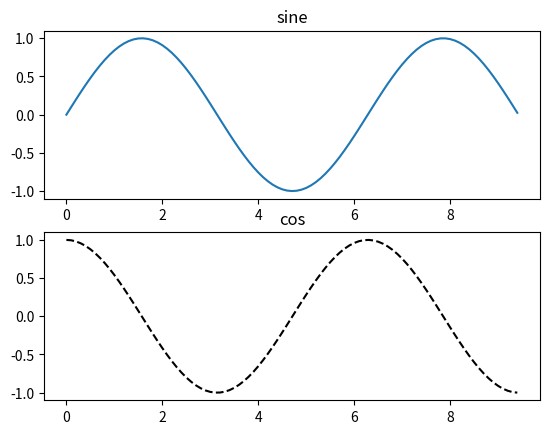

Write Python code to recreate this figure.
import numpy as np
from matplotlib import pyplot as plt
x=np.arange(0,3*np.pi,0.1)
y_sin=np.sin(x)
y_cos=np.cos(x)
plt.subplot(2,1,1)
plt.plot(x,y_sin)
plt.title('sine')
plt.subplot(2,1,2)
plt.plot(x,y_cos,'--k')
plt.title('cos')
plt.show()